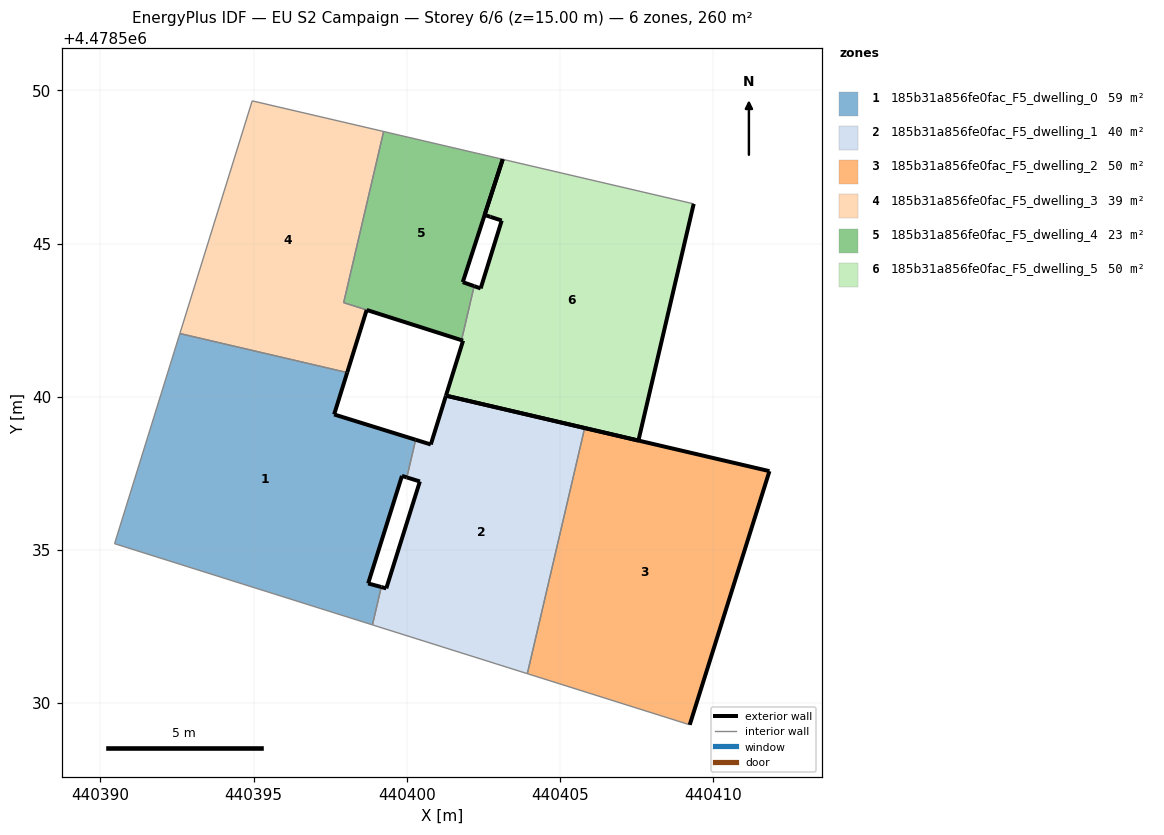
=== STOREY PLAN SPEC (per zone: floor XY polygon, exterior-wall plan segments, windows/doors) ===
zone 1: 185b31a856fe0fac_F5_dwelling_0  (58.8 m²)
  floor: (440398.88, 4478532.56) (440399.17, 4478533.79) (440398.74, 4478533.91) (440399.84, 4478537.42) (440400.00, 4478537.37) (440400.29, 4478538.60) (440397.63, 4478539.42) (440398.05, 4478540.79) (440392.59, 4478542.06) (440390.46, 4478535.21)
  exterior wall: (440398.05, 4478540.79) – (440397.63, 4478539.42)  [1.4 m]
  exterior wall: (440397.63, 4478539.42) – (440400.29, 4478538.60)  [2.8 m]
  exterior wall: (440400.00, 4478537.37) – (440399.84, 4478537.42)  [0.2 m]
  exterior wall: (440399.84, 4478537.42) – (440398.74, 4478533.91)  [3.7 m]
  exterior wall: (440398.74, 4478533.91) – (440399.17, 4478533.79)  [0.4 m]
  interior walls: 5
zone 2: 185b31a856fe0fac_F5_dwelling_1  (40.4 m²)
  floor: (440403.93, 4478530.96) (440405.80, 4478538.98) (440401.28, 4478540.04) (440400.78, 4478538.44) (440400.29, 4478538.60) (440400.00, 4478537.37) (440400.42, 4478537.24) (440399.33, 4478533.75) (440399.17, 4478533.79) (440398.88, 4478532.56)
  exterior wall: (440399.33, 4478533.75) – (440400.42, 4478537.24)  [3.7 m]
  exterior wall: (440400.42, 4478537.24) – (440400.00, 4478537.37)  [0.4 m]
  exterior wall: (440400.29, 4478538.60) – (440400.78, 4478538.44)  [0.5 m]
  exterior wall: (440400.78, 4478538.44) – (440401.28, 4478540.04)  [1.7 m]
  exterior wall: (440401.28, 4478540.04) – (440405.80, 4478538.98)  [4.6 m]
  exterior wall: (440399.17, 4478533.79) – (440399.33, 4478533.75)  [0.2 m]
  interior walls: 4
zone 3: 185b31a856fe0fac_F5_dwelling_2  (49.6 m²)
  floor: (440409.23, 4478529.29) (440411.83, 4478537.57) (440405.80, 4478538.98) (440403.93, 4478530.96)
  exterior wall: (440411.83, 4478537.57) – (440409.23, 4478529.29)  [8.7 m]
  exterior wall: (440405.80, 4478538.98) – (440411.83, 4478537.57)  [6.2 m]
  interior walls: 2
zone 4: 185b31a856fe0fac_F5_dwelling_3  (38.7 m²)
  floor: (440398.05, 4478540.79) (440398.69, 4478542.83) (440397.94, 4478543.07) (440399.24, 4478548.66) (440394.95, 4478549.66) (440392.59, 4478542.06)
  exterior wall: (440398.69, 4478542.83) – (440398.05, 4478540.79)  [2.1 m]
  interior walls: 5
zone 5: 185b31a856fe0fac_F5_dwelling_4  (22.8 m²)
  floor: (440401.78, 4478541.85) (440402.20, 4478543.61) (440401.83, 4478543.74) (440403.13, 4478547.75) (440403.16, 4478547.74) (440403.12, 4478547.75) (440399.24, 4478548.66) (440397.94, 4478543.07) (440398.69, 4478542.83) (440398.69, 4478542.83)
  exterior wall: (440401.78, 4478541.85) – (440398.69, 4478542.83)  [3.2 m]
  exterior wall: (440398.69, 4478542.83) – (440398.69, 4478542.83)  [0.0 m]
  exterior wall: (440403.13, 4478547.75) – (440401.83, 4478543.74)  [4.2 m]
  exterior wall: (440401.83, 4478543.74) – (440402.20, 4478543.61)  [0.4 m]
  interior walls: 6
zone 6: 185b31a856fe0fac_F5_dwelling_5  (50.0 m²)
  floor: (440407.56, 4478538.57) (440409.36, 4478546.30) (440403.16, 4478547.74) (440403.13, 4478547.75) (440402.54, 4478545.93) (440402.72, 4478545.87) (440403.10, 4478545.75) (440402.41, 4478543.54) (440402.20, 4478543.61) (440401.78, 4478541.85) (440401.84, 4478541.83) (440401.28, 4478540.04)
  exterior wall: (440401.84, 4478541.83) – (440401.78, 4478541.85)  [0.1 m]
  exterior wall: (440402.20, 4478543.61) – (440402.41, 4478543.54)  [0.2 m]
  exterior wall: (440402.41, 4478543.54) – (440403.10, 4478545.75)  [2.3 m]
  exterior wall: (440403.10, 4478545.75) – (440402.72, 4478545.87)  [0.4 m]
  exterior wall: (440402.72, 4478545.87) – (440402.54, 4478545.93)  [0.2 m]
  exterior wall: (440402.54, 4478545.93) – (440403.13, 4478547.75)  [1.9 m]
  exterior wall: (440409.36, 4478546.30) – (440407.56, 4478538.57)  [7.9 m]
  exterior wall: (440407.56, 4478538.57) – (440401.28, 4478540.04)  [6.4 m]
  exterior wall: (440401.28, 4478540.04) – (440401.84, 4478541.83)  [1.9 m]
  interior walls: 3

=== DERIVED (storey summary) ===
Building: EU S2 Campaign
Storey: 6 of 6  (floor level z = 15.00 m)
Storey gross floor area: 260.4 m²
Zones on this storey: 6
  - 185b31a856fe0fac_F5_dwelling_0: floor 58.8 m²; exterior wall 8.5 m (25.5 m²); WWR 0.0%
  - 185b31a856fe0fac_F5_dwelling_1: floor 40.4 m²; exterior wall 11.1 m (33.3 m²); WWR 0.0%
  - 185b31a856fe0fac_F5_dwelling_2: floor 49.6 m²; exterior wall 14.9 m (44.6 m²); WWR 0.0%
  - 185b31a856fe0fac_F5_dwelling_3: floor 38.7 m²; exterior wall 2.1 m (6.4 m²); WWR 0.0%
  - 185b31a856fe0fac_F5_dwelling_4: floor 22.8 m²; exterior wall 7.9 m (23.6 m²); WWR 0.0%
  - 185b31a856fe0fac_F5_dwelling_5: floor 50.0 m²; exterior wall 21.4 m (64.1 m²); WWR 0.0%
Zone adjacency (shared interzone walls):
  - 185b31a856fe0fac_F5_dwelling_0 ↔ 185b31a856fe0fac_F5_dwelling_1
  - 185b31a856fe0fac_F5_dwelling_0 ↔ 185b31a856fe0fac_F5_dwelling_3
  - 185b31a856fe0fac_F5_dwelling_1 ↔ 185b31a856fe0fac_F5_dwelling_2
  - 185b31a856fe0fac_F5_dwelling_3 ↔ 185b31a856fe0fac_F5_dwelling_4
  - 185b31a856fe0fac_F5_dwelling_4 ↔ 185b31a856fe0fac_F5_dwelling_5